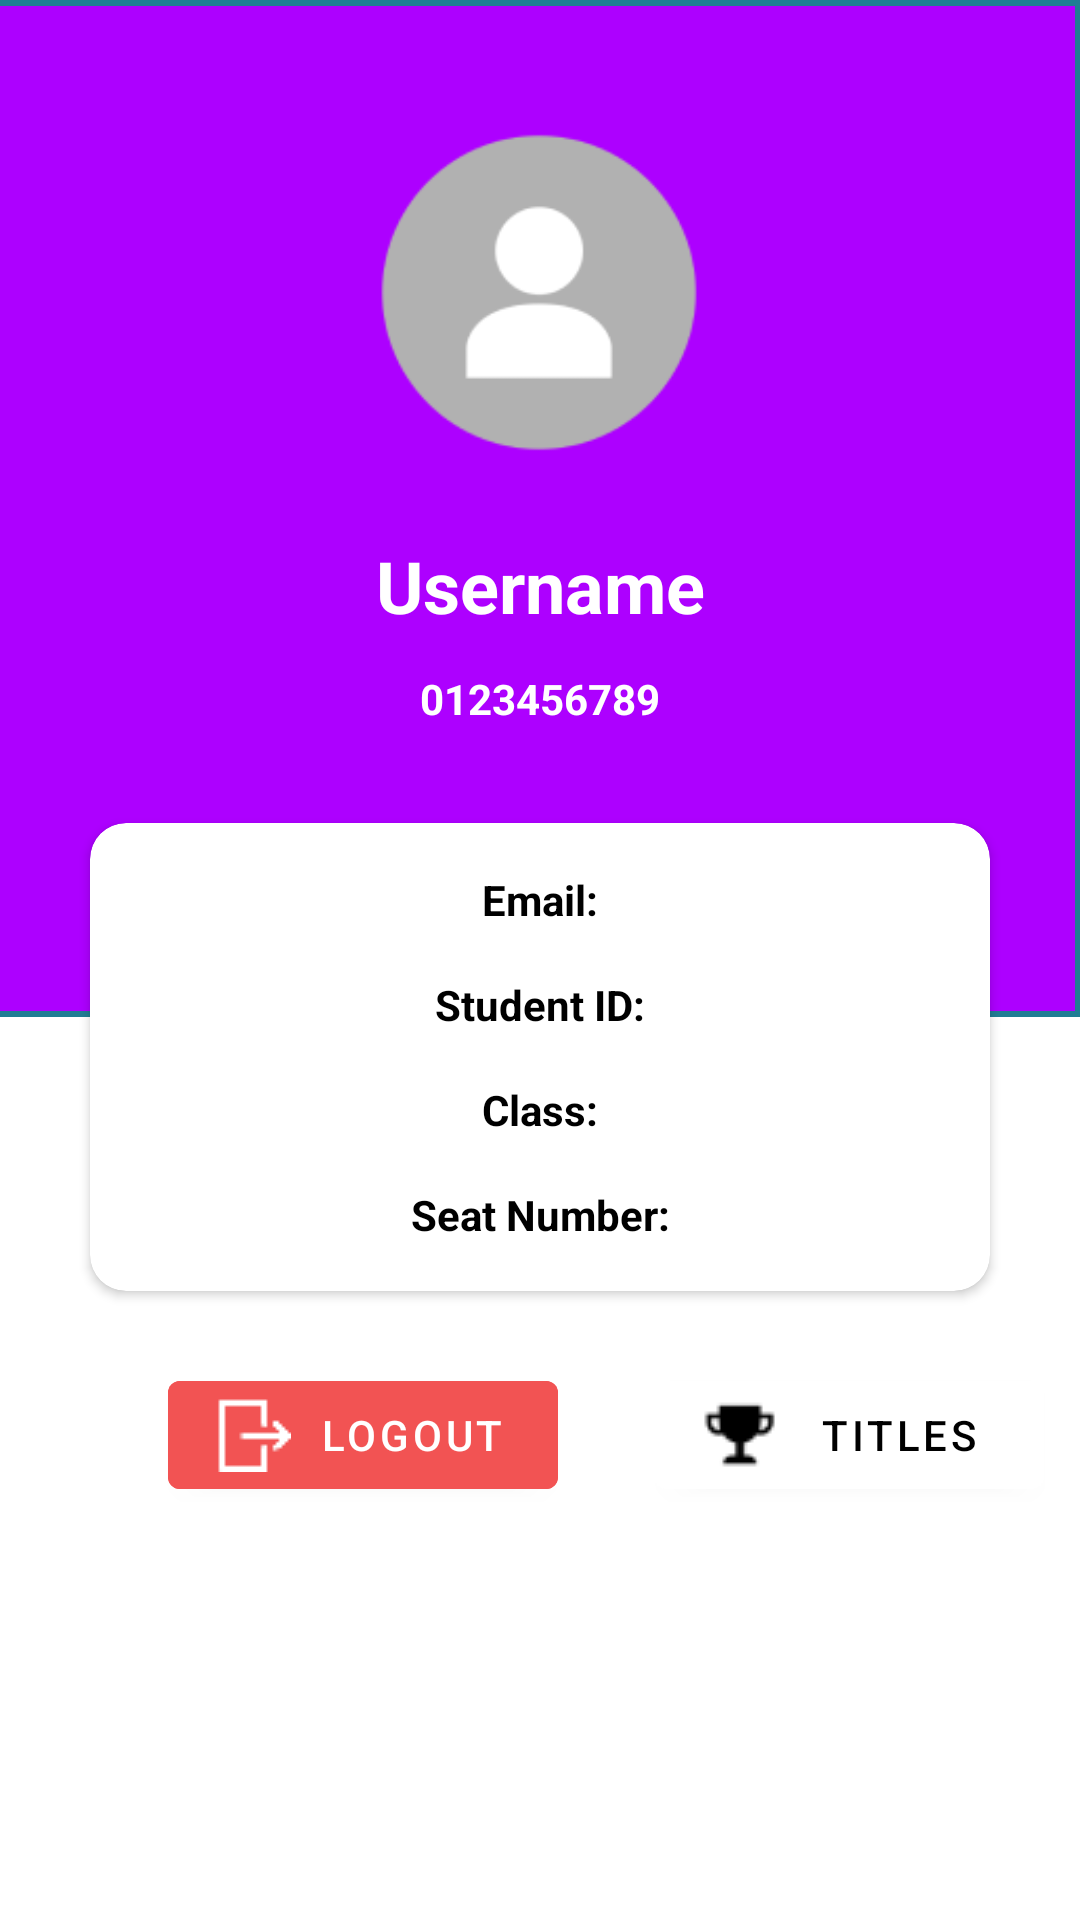

This screen was rendered from an Android layout file. Write that file and the resources it references.
<!-- AndroidManifest.xml: application theme Theme.SESuperProject -->
<!-- res/layout/fragment_profile.xml -->
<?xml version="1.0" encoding="utf-8"?>
<androidx.constraintlayout.widget.ConstraintLayout xmlns:android="http://schemas.android.com/apk/res/android"
    xmlns:tools="http://schemas.android.com/tools"
    android:layout_width="match_parent"
    android:layout_height="match_parent"
    xmlns:app="http://schemas.android.com/apk/res-auto"
    tools:context=".fragments.ProfileFragment">

    <View
        android:id="@+id/view"
        android:layout_width="411dp"
        android:layout_height="339dp"
        android:background="@drawable/rect_dark"
        app:layout_constraintEnd_toEndOf="parent"
        app:layout_constraintHorizontal_bias="1.0"
        app:layout_constraintStart_toStartOf="parent"
        app:layout_constraintTop_toTopOf="parent" />

    <ImageView
        android:id="@+id/imageView5"
        android:layout_width="136dp"
        android:layout_height="123dp"
        android:layout_marginTop="36dp"
        android:src="@drawable/generic_profile_picture"
        app:layout_constraintEnd_toEndOf="parent"
        app:layout_constraintHorizontal_bias="0.498"
        app:layout_constraintStart_toStartOf="parent"
        app:layout_constraintTop_toTopOf="parent" />

    <TextView
        android:id="@+id/header_username"
        android:layout_width="wrap_content"
        android:layout_height="wrap_content"
        android:layout_marginTop="20dp"
        android:text="@string/username"
        android:textSize="24sp"
        android:textStyle="bold"
        app:layout_constraintEnd_toEndOf="parent"
        app:layout_constraintStart_toStartOf="parent"
        app:layout_constraintTop_toBottomOf="@+id/imageView5"
        android:textColor="@color/white"/>

    <TextView
        android:id="@+id/header_userTitle"
        android:layout_width="wrap_content"
        android:layout_height="wrap_content"
        android:layout_marginTop="12dp"
        android:text="@string/user_id"
        android:textStyle="bold"
        app:layout_constraintEnd_toEndOf="parent"
        app:layout_constraintStart_toStartOf="parent"
        app:layout_constraintTop_toBottomOf="@+id/header_username"
        android:textColor="@color/white"/>

    <androidx.cardview.widget.CardView
        android:id="@+id/cardViewProfile"
        android:layout_width="300dp"
        android:layout_height="wrap_content"
        android:layout_marginTop="32dp"
        app:cardCornerRadius="12dp"
        app:layout_constraintEnd_toEndOf="parent"
        app:layout_constraintStart_toStartOf="parent"
        app:layout_constraintTop_toBottomOf="@+id/header_userTitle">

        <androidx.constraintlayout.widget.ConstraintLayout
            android:layout_width="match_parent"
            android:layout_height="wrap_content">

            <TextView
                android:id="@+id/cardStudentEmail"
                android:layout_width="wrap_content"
                android:layout_height="wrap_content"
                android:layout_marginTop="16dp"
                android:text="@string/student_email"
                android:textColor="@color/black"
                android:textStyle="bold"
                app:layout_constraintEnd_toEndOf="parent"
                app:layout_constraintStart_toStartOf="parent"
                app:layout_constraintTop_toTopOf="parent" />

            <TextView
                android:id="@+id/cardStudentId"
                android:layout_width="wrap_content"
                android:layout_height="wrap_content"
                android:layout_marginTop="16dp"
                android:text="@string/student_id"
                android:textColor="@color/black"
                android:textStyle="bold"
                app:layout_constraintEnd_toEndOf="parent"
                app:layout_constraintStart_toStartOf="parent"
                app:layout_constraintTop_toBottomOf="@id/cardStudentEmail" />

            <TextView
                android:id="@+id/cardStudentClass"
                android:layout_width="wrap_content"
                android:layout_height="wrap_content"
                android:layout_marginTop="16dp"
                android:text="@string/student_class"
                android:textColor="@color/black"
                android:textStyle="bold"
                app:layout_constraintEnd_toEndOf="parent"
                app:layout_constraintStart_toStartOf="parent"
                app:layout_constraintTop_toBottomOf="@id/cardStudentId" />

            <TextView
                android:id="@+id/cardStudentSeat"
                android:layout_width="wrap_content"
                android:layout_height="wrap_content"
                android:layout_marginTop="16dp"
                android:layout_marginBottom="16dp"
                android:text="@string/student_seat"
                android:textColor="@color/black"
                android:textStyle="bold"
                app:layout_constraintBottom_toBottomOf="parent"
                app:layout_constraintEnd_toEndOf="parent"
                app:layout_constraintStart_toStartOf="parent"
                app:layout_constraintTop_toBottomOf="@id/cardStudentClass" />

        </androidx.constraintlayout.widget.ConstraintLayout>
    </androidx.cardview.widget.CardView>

    <com.google.android.material.button.MaterialButton
        android:id="@+id/logoutBtn"
        android:layout_width="130dp"
        android:layout_height="wrap_content"
        android:layout_marginStart="56dp"
        android:layout_marginTop="24dp"
        android:backgroundTint="#F25353"
        android:text="@string/logout"
        app:layout_constraintStart_toStartOf="parent"
        app:layout_constraintTop_toBottomOf="@id/cardViewProfile"
        android:drawableLeft="@drawable/logout_edited"/>

    <com.google.android.material.button.MaterialButton
        android:id="@+id/titleBtn"
        android:layout_width="130dp"
        android:layout_height="wrap_content"
        android:layout_marginStart="30dp"
        android:layout_marginTop="24dp"
        android:backgroundTint="@color/white"
        android:drawableLeft="@drawable/trophy"
        android:text="@string/title_label"
        android:textColor="@color/black"
        app:layout_constraintEnd_toEndOf="parent"
        app:layout_constraintHorizontal_bias="0.153"
        app:layout_constraintStart_toEndOf="@id/logoutBtn"
        app:layout_constraintTop_toBottomOf="@id/cardViewProfile" />

</androidx.constraintlayout.widget.ConstraintLayout>
<!-- resources referenced by this layout -->
<resources>
  <!-- drawable generic_profile_picture: png bitmap (drawable, 4086 bytes) -->
  <!-- drawable logout_edited: png bitmap (drawable, 237 bytes) -->
  <!-- drawable rect_dark (drawable) -->
  <?xml version="1.0" encoding="UTF-8"?>
  <shape xmlns:android="http://schemas.android.com/apk/res/android" android:id="@+id/listview_background_shape">
      <stroke android:width="2dp" android:color="#ff207d94" />
      <padding android:left="2dp"
          android:top="2dp"
          android:right="2dp"
          android:bottom="2dp" />
      <solid android:color="#AD00FF" />
  </shape>
  <!-- drawable trophy: png bitmap (drawable, 685 bytes) -->
  <string name="logout">Logout</string>
  <string name="student_class">Class:</string>
  <string name="student_email">Email:</string>
  <string name="student_id">Student ID:</string>
  <string name="student_seat">Seat Number:</string>
  <string name="title_label">Titles</string>
  <string name="user_id">0123456789</string>
  <string name="username">Username</string>
  <style name="Theme.SESuperProject" parent="Theme.MaterialComponents.DayNight.DarkActionBar">
          
          <item name="colorPrimary">@color/purple_500</item>
          <item name="colorPrimaryVariant">@color/purple_700</item>
          <item name="colorOnPrimary">@color/white</item>
          
          <item name="colorSecondary">@color/teal_200</item>
          <item name="colorSecondaryVariant">@color/teal_700</item>
          <item name="colorOnSecondary">@color/black</item>
          
          <item name="android:statusBarColor" tools:targetApi="l">?attr/colorPrimaryVariant</item>
          
      </style>
  <!-- not gathered from this repository: default colours our renderer supplied (Android Studio template values) -->
  <color name="purple_500">#FF6200EE</color>
  <color name="purple_700">#FF3700B3</color>
  <color name="teal_200">#FF03DAC5</color>
  <color name="teal_700">#FF018786</color>
  <color name="black">#FF000000</color>
  <color name="white">#FFFFFFFF</color>
</resources>
